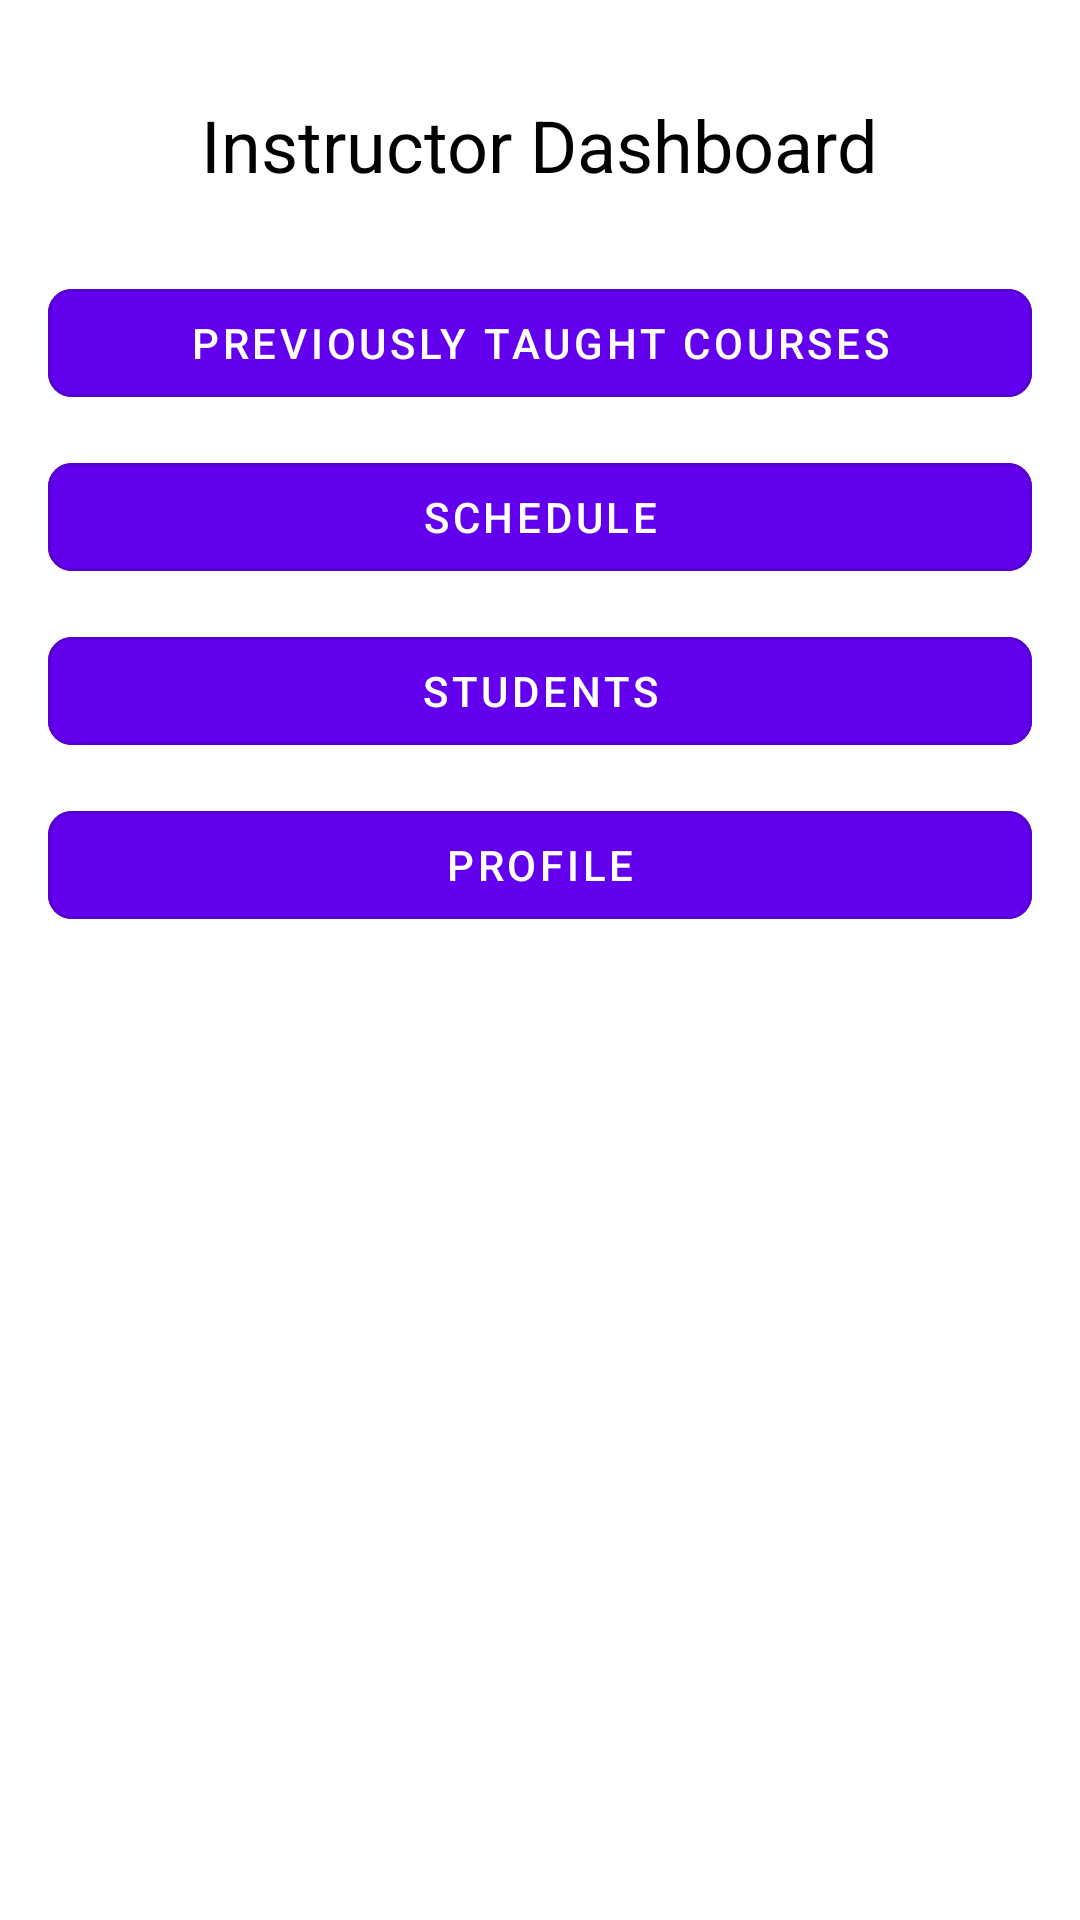

Produce the Android XML layout that renders to this screen, including the resource entries it uses.
<!-- AndroidManifest.xml: application theme Theme.TrainingCenterProject -->
<!-- res/layout/activity_instructor_panel.xml -->
<LinearLayout xmlns:android="http://schemas.android.com/apk/res/android"
    android:layout_width="match_parent"
    android:layout_height="match_parent"
    xmlns:app="http://schemas.android.com/apk/res-auto"
    android:orientation="vertical"
    android:background="@color/white"
    android:padding="16dp">
s

    <TextView
        android:layout_width="wrap_content"
        android:layout_height="wrap_content"
        android:text="Instructor Dashboard"
        android:textSize="24sp"
        android:textColor="@color/black"
        android:layout_gravity="center_horizontal"
        android:padding="16dp"/>

    <com.google.android.material.button.MaterialButton
        android:id="@+id/view_prev_courses_button"
        android:layout_width="match_parent"
        android:layout_height="wrap_content"
        android:text="Previously Taught Courses"
        android:layout_marginTop="10dp"
        android:backgroundTint="@color/purple_500"
        android:textColor="@color/white"
        style="@style/Widget.MaterialComponents.Button.OutlinedButton"
        app:cornerRadius="8dp"/>

    <com.google.android.material.button.MaterialButton
        android:id="@+id/view_schedule_button"
        android:layout_width="match_parent"
        android:layout_height="wrap_content"
        android:text="Schedule"
        android:layout_marginTop="10dp"
        android:backgroundTint="@color/purple_500"
        android:textColor="@color/white"
        style="@style/Widget.MaterialComponents.Button.OutlinedButton"
        app:cornerRadius="8dp"/>

    <com.google.android.material.button.MaterialButton
        android:id="@+id/view_students_button"
        android:layout_width="match_parent"
        android:layout_height="wrap_content"
        android:text="Students"
        android:layout_marginTop="10dp"
        android:backgroundTint="@color/purple_500"
        android:textColor="@color/white"
        style="@style/Widget.MaterialComponents.Button.OutlinedButton"
        app:cornerRadius="8dp"/>

    <com.google.android.material.button.MaterialButton
        android:id="@+id/view_profile_button"
        android:layout_width="match_parent"
        android:layout_height="wrap_content"
        android:text="Profile"
        android:layout_marginTop="10dp"
        android:backgroundTint="@color/purple_500"
        android:textColor="@color/white"
        style="@style/Widget.MaterialComponents.Button.OutlinedButton"
        app:cornerRadius="8dp"/>



</LinearLayout>
<!-- resources referenced by this layout -->
<resources>
  <color name="black">#FF000000</color>
  <color name="purple_500">#FF6200EE</color>
  <color name="white">#FFFFFFFF</color>
  <style name="Theme.TrainingCenterProject" parent="Theme.MaterialComponents.DayNight.DarkActionBar">
          
          <item name="colorPrimary">@color/purple_500</item>
          <item name="colorPrimaryVariant">@color/purple_700</item>
          <item name="colorOnPrimary">@color/white</item>
          
          <item name="colorSecondary">@color/teal_200</item>
          <item name="colorSecondaryVariant">@color/teal_700</item>
          <item name="colorOnSecondary">@color/black</item>
          
          <item name="android:statusBarColor">?attr/colorPrimaryVariant</item>
          
      </style>
  <color name="purple_700">#FF3700B3</color>
  <color name="teal_200">#FF03DAC5</color>
  <color name="teal_700">#FF018786</color>
</resources>
